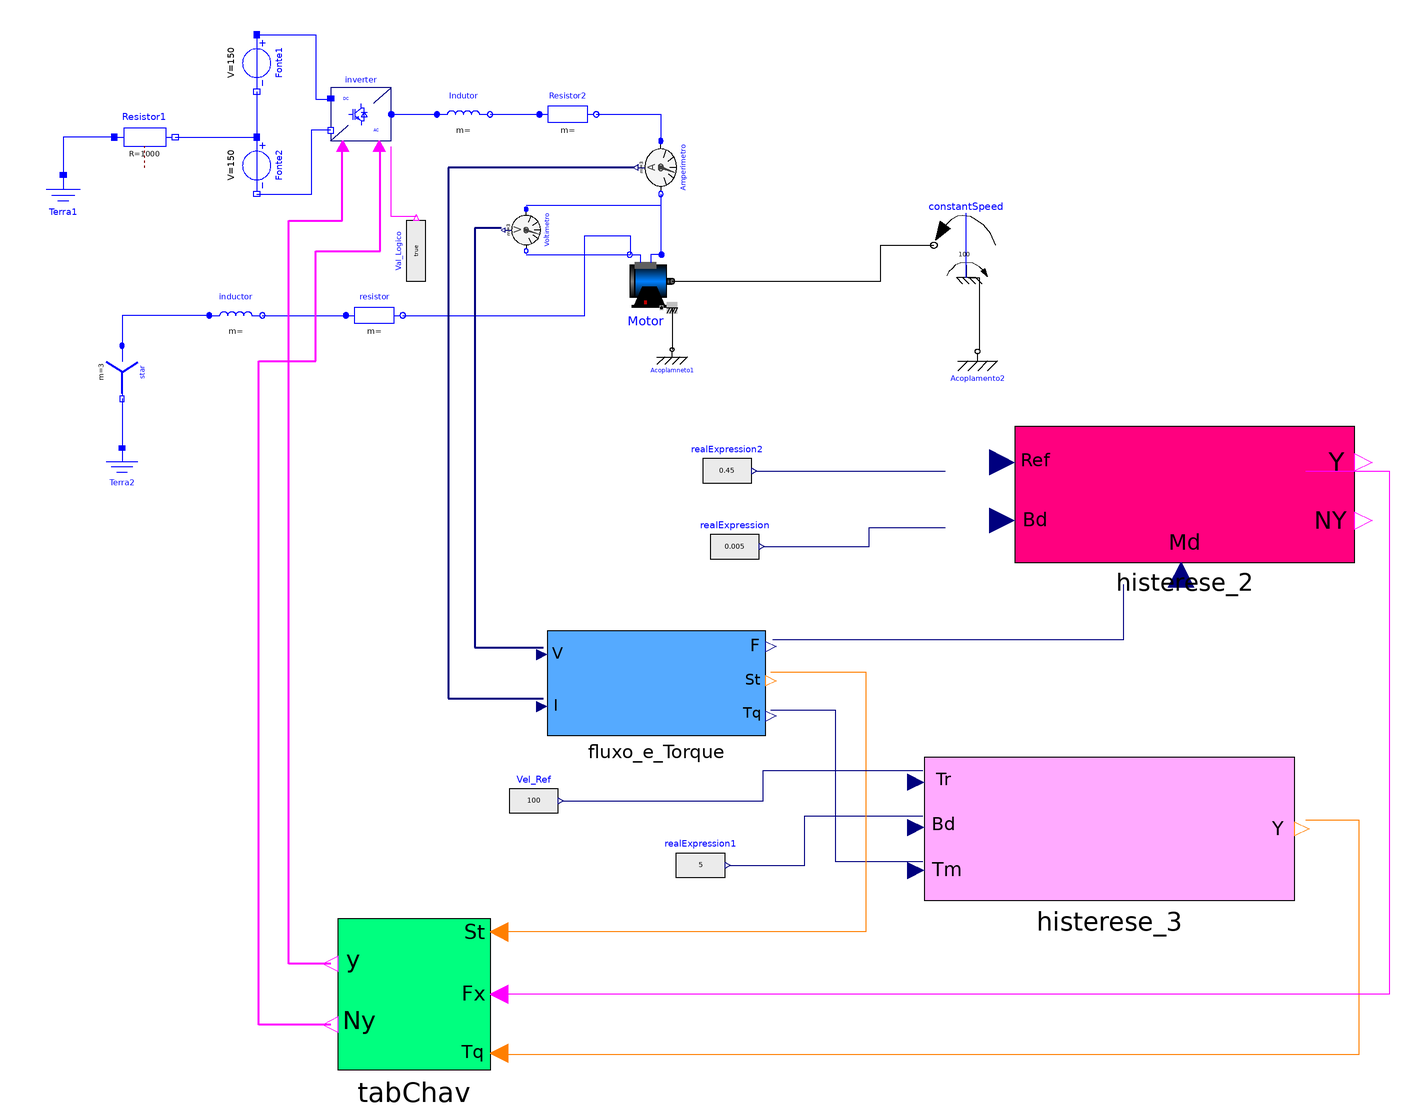

Above is the diagram view of the following Modelica model: its components placed by their Placement annotations and its connect equations drawn as lines.

model controletrif
  Modelica.Electrical.Polyphase.Basic.Star star annotation(
    Placement(visible = true, transformation(origin = {-192, -16}, extent = {{-14, -12}, {14, 12}}, rotation = -90)));
  Modelica.Electrical.Analog.Basic.Ground Terra1 annotation(
    Placement(visible = true, transformation(origin = {-223, 73}, extent = {{-15, -15}, {15, 15}}, rotation = 0)));
  Modelica.Electrical.Analog.Basic.Ground Terra2 annotation(
    Placement(visible = true, transformation(origin = {-192, -70}, extent = {{-14, -14}, {14, 14}}, rotation = 0)));
  Modelica.Electrical.Analog.Sources.ConstantVoltage Fonte1(V = 150)  annotation(
    Placement(visible = true, transformation(origin = {-121, 147}, extent = {{-15, -15}, {15, 15}}, rotation = -90)));
  Modelica.Electrical.Analog.Sources.ConstantVoltage Fonte2(V = 150)  annotation(
    Placement(visible = true, transformation(origin = {-121, 93}, extent = {{-15, -15}, {15, 15}}, rotation = -90)));
  Modelica.Electrical.Machines.BasicMachines.InductionMachines.IM_SquirrelCage Motor( Jr(start = 0.1170), Js = 0.1170,Lm = 0.1635, Lrsigma = 0.324e-3, Lssigma = 0.324e-3, Lszero = 0.324e-3, Rr = 0.04, Rs = 0.03, TrOperational (displayUnit = "K") = 293.15, TrRef (displayUnit = "K") = 293.15, TsOperational (displayUnit = "K") = 293.15, TsRef (displayUnit = "K") = 293.15, alpha20r = 0, alpha20s = 0, fsNominal = 50, p = 2, phiMechanical(displayUnit = "rad"), useSupport = true, useThermalPort = false, wMechanical(displayUnit = "rad/s"))  annotation(
    Placement(visible = true, transformation(origin = {84, 32}, extent = {{-14, -14}, {14, 14}}, rotation = 0)));
  Modelica.Electrical.PowerConverters.DCAC.Polyphase2Level inverter annotation(
    Placement(visible = true, transformation(origin = {-66, 120}, extent = {{-16, -14}, {16, 14}}, rotation = 0)));
  Modelica.Blocks.Sources.BooleanExpression Val_Logico(y = true)  annotation(
    Placement(visible = true, transformation(origin = {-37, 48}, extent = {{-16, -13}, {16, 13}}, rotation = 90)));
  Modelica.Electrical.Polyphase.Sensors.CurrentSensor Amperimetro annotation(
    Placement(visible = true, transformation(origin = {92, 92}, extent = {{-14, -12}, {14, 12}}, rotation = -90)));
  Modelica.Electrical.Polyphase.Sensors.VoltageSensor Voltimetro annotation(
    Placement(visible = true, transformation(origin = {21, 59}, extent = {{-13, -11}, {13, 11}}, rotation = -90)));
  Modelica.Mechanics.Rotational.Components.Fixed Acoplamneto1 annotation(
    Placement(visible = true, transformation(origin = {98, -4}, extent = {{-10, -10}, {10, 10}}, rotation = 0)));
  Modelica.Electrical.Polyphase.Basic.Inductor Indutor(L = fill(0.15e-3, 3)) annotation(
    Placement(visible = true, transformation(origin = {-12, 120}, extent = {{-14, -14}, {14, 14}}, rotation = 0)));
  Modelica.Electrical.Polyphase.Basic.Resistor Resistor2(R = fill(0.05, 3)) annotation(
    Placement(visible = true, transformation(origin = {43, 120}, extent = {{-15, -14}, {15, 14}}, rotation = 0)));
  Modelica.Electrical.Analog.Basic.Resistor Resistor1(R = 1000)  annotation(
    Placement(visible = true, transformation(origin = {-180, 108}, extent = {{-16, -16}, {16, 16}}, rotation = 0)));
  Modelica.Mechanics.Rotational.Components.Fixed Acoplamento2 annotation(
    Placement(visible = true, transformation(origin = {259, -5}, extent = {{-13, -13}, {13, 13}}, rotation = 0)));
  Modelica.Blocks.Sources.RealExpression Vel_Ref(y = 100)  annotation(
    Placement(visible = true, transformation(origin = {25, -242}, extent = {{-13, -16}, {13, 16}}, rotation = 0)));
  Modelica.Electrical.Polyphase.Basic.Inductor inductor(L = fill(0.15e-3, 3)) annotation(
    Placement(visible = true, transformation(origin = {-132, 14}, extent = {{-14, -14}, {14, 14}}, rotation = 0)));
  Modelica.Electrical.Polyphase.Basic.Resistor resistor(R = fill(0.05, 3)) annotation(
    Placement(visible = true, transformation(origin = {-59, 14}, extent = {{-15, -14}, {15, 14}}, rotation = 0)));
  Histerese_2 histerese_2 annotation(
    Placement(visible = true, transformation(origin = {406.702, -75.2985}, extent = {{-128.015, -40.9647}, {51.2059, 30.7235}}, rotation = 0)));
  Histerese_3 histerese_3 annotation(
    Placement(visible = true, transformation(origin = {325.433, -263.069}, extent = {{-94.4335, -31.4778}, {100.729, 44.069}}, rotation = 0)));
  TabChav tabChav annotation(
    Placement(visible = true, transformation(origin = {-38, -344}, extent = {{40, -40}, {-40, 40}}, rotation = 0)));
  Fluxo_e_Torque fluxo_e_Torque annotation(
    Placement(visible = true, transformation(origin = {87.7447, -193.966}, extent = {{-55.4963, -13.8741}, {59.6585, 41.6222}}, rotation = 0)));
  Modelica.Blocks.Sources.RealExpression realExpression(y = 0.005) annotation(
    Placement(visible = true, transformation(origin = {131, -108}, extent = {{-13, -16}, {13, 16}}, rotation = 0)));
  Modelica.Blocks.Sources.RealExpression realExpression1(y = 5) annotation(
    Placement(visible = true, transformation(origin = {113, -276}, extent = {{-13, -16}, {13, 16}}, rotation = 0)));
  Modelica.Blocks.Sources.RealExpression realExpression2(y = 0.45) annotation(
    Placement(visible = true, transformation(origin = {127, -68}, extent = {{-13, -16}, {13, 16}}, rotation = 0)));
  Modelica.Mechanics.Rotational.Sources.ConstantSpeed constantSpeed(w_fixed = 100)  annotation(
    Placement(visible = true, transformation(origin = {253, 51}, extent = {{17, -17}, {-17, 17}}, rotation = 0)));
equation
  connect(Fonte1.n, Fonte2.p) annotation(
    Line(points = {{-121, 132}, {-121, 108}}, color = {0, 0, 255}));
  connect(Fonte1.p, inverter.dc_p) annotation(
    Line(points = {{-121, 162}, {-90, 162}, {-90, 128}, {-82, 128}}, color = {0, 0, 255}));
  connect(Fonte2.n, inverter.dc_n) annotation(
    Line(points = {{-121, 78}, {-92, 78}, {-92, 112}, {-82, 112}}, color = {0, 0, 255}));
  connect(Motor.support, Acoplamneto1.flange) annotation(
    Line(points = {{98, 18}, {98, -4}}));
  connect(Amperimetro.plug_n, Motor.plug_sp) annotation(
    Line(points = {{92, 78}, {92, 46}}, color = {0, 0, 255}));
  connect(Voltimetro.plug_n, Motor.plug_sn) annotation(
    Line(points = {{21, 46}, {76, 46}}, color = {0, 0, 255}));
  connect(Voltimetro.plug_p, Motor.plug_sp) annotation(
    Line(points = {{21, 72}, {92, 72}, {92, 46}}, color = {0, 0, 255}));
  connect(Indutor.plug_n, Resistor2.plug_p) annotation(
    Line(points = {{2, 120}, {28, 120}}, color = {0, 0, 255}));
  connect(inverter.ac, Indutor.plug_p) annotation(
    Line(points = {{-50, 120}, {-26, 120}}, color = {0, 0, 255}));
  connect(Resistor2.plug_n, Amperimetro.plug_p) annotation(
    Line(points = {{58, 120}, {92, 120}, {92, 106}}, color = {0, 0, 255}));
  connect(Resistor1.n, Fonte2.p) annotation(
    Line(points = {{-164, 108}, {-121, 108}}, color = {0, 0, 255}));
  connect(Resistor1.p, Terra1.p) annotation(
    Line(points = {{-196, 108}, {-223, 108}, {-223, 88}}, color = {0, 0, 255}));
  connect(Val_Logico.y, inverter.enable) annotation(
    Line(points = {{-37, 66}, {-50, 66}, {-50, 103}}, color = {255, 0, 255}));
  connect(resistor.plug_n, Motor.plug_sn) annotation(
    Line(points = {{-44, 14}, {52, 14}, {52, 56}, {76, 56}, {76, 46}}, color = {0, 0, 255}));
  connect(star.pin_n, Terra2.p) annotation(
    Line(points = {{-192, -30}, {-192, -56}}, color = {0, 0, 255}));
  connect(inductor.plug_p, star.plug_p) annotation(
    Line(points = {{-146, 14}, {-192, 14}, {-192, -2}}, color = {0, 0, 255}));
  connect(inductor.plug_n, resistor.plug_p) annotation(
    Line(points = {{-118, 14}, {-74, 14}}, color = {0, 0, 255}));
  connect(Voltimetro.v, fluxo_e_Torque.V) annotation(
    Line(points = {{8, 60}, {-6, 60}, {-6, -161}, {30, -161}}, color = {0, 0, 127}, thickness = 0.5));
  connect(Amperimetro.i, fluxo_e_Torque.I) annotation(
    Line(points = {{78, 92}, {-20, 92}, {-20, -188}, {30, -188}}, color = {0, 0, 127}, thickness = 0.5));
  connect(fluxo_e_Torque.Fluxo, histerese_2.Medido) annotation(
    Line(points = {{151, -157}, {336, -157}, {336, -128}}, color = {0, 0, 127}));
  connect(realExpression.y, histerese_2.Banda) annotation(
    Line(points = {{146, -108}, {202, -108}, {202, -98}, {242, -98}}, color = {0, 0, 127}));
  connect(realExpression2.y, histerese_2.Referencia) annotation(
    Line(points = {{142, -68}, {242, -68}}, color = {0, 0, 127}));
  connect(fluxo_e_Torque.Torque, histerese_3.Tm) annotation(
    Line(points = {{150, -194}, {184, -194}, {184, -274}, {230, -274}}, color = {0, 0, 127}));
  connect(realExpression1.y, histerese_3.Bd) annotation(
    Line(points = {{128, -276}, {168, -276}, {168, -250}, {230, -250}}, color = {0, 0, 127}));
  connect(fluxo_e_Torque.Setor, tabChav.Setor) annotation(
    Line(points = {{150, -174}, {200, -174}, {200, -311}, {7, -311}}, color = {255, 127, 0}));
  connect(histerese_3.y, tabChav.Torque) annotation(
    Line(points = {{432, -252}, {460, -252}, {460, -376}, {6, -376}}, color = {255, 127, 0}));
  connect(histerese_2.Y, tabChav.Fluxo) annotation(
    Line(points = {{432, -68}, {476, -68}, {476, -344}, {6, -344}}, color = {255, 0, 255}));
  connect(tabChav.Vetor, inverter.fire_p) annotation(
    Line(points = {{-82, -328}, {-104, -328}, {-104, 64}, {-76, 64}, {-76, 104}}, color = {255, 0, 255}, thickness = 0.5));
  connect(tabChav.VetorNot, inverter.fire_n) annotation(
    Line(points = {{-82, -360}, {-120, -360}, {-120, -10}, {-90, -10}, {-90, 48}, {-56, 48}, {-56, 104}}, color = {255, 0, 255}, thickness = 0.5));
  connect(Vel_Ref.y, histerese_3.Tr) annotation(
    Line(points = {{40, -242}, {146, -242}, {146, -226}, {230, -226}}, color = {0, 0, 127}));
  connect(Motor.flange, constantSpeed.flange) annotation(
    Line(points = {{98, 32}, {208, 32}, {208, 51}, {236, 51}}));
  connect(constantSpeed.support, Acoplamento2.flange) annotation(
    Line(points = {{254, 34}, {260, 34}, {260, -4}}));
protected
  annotation(
    Diagram(coordinateSystem(extent = {{-300, -400}, {500, 200}})),
    Icon(coordinateSystem(extent = {{-300, -400}, {500, 200}})),
    version = "",
    uses(Modelica(version = "4.0.0")));
end controletrif;